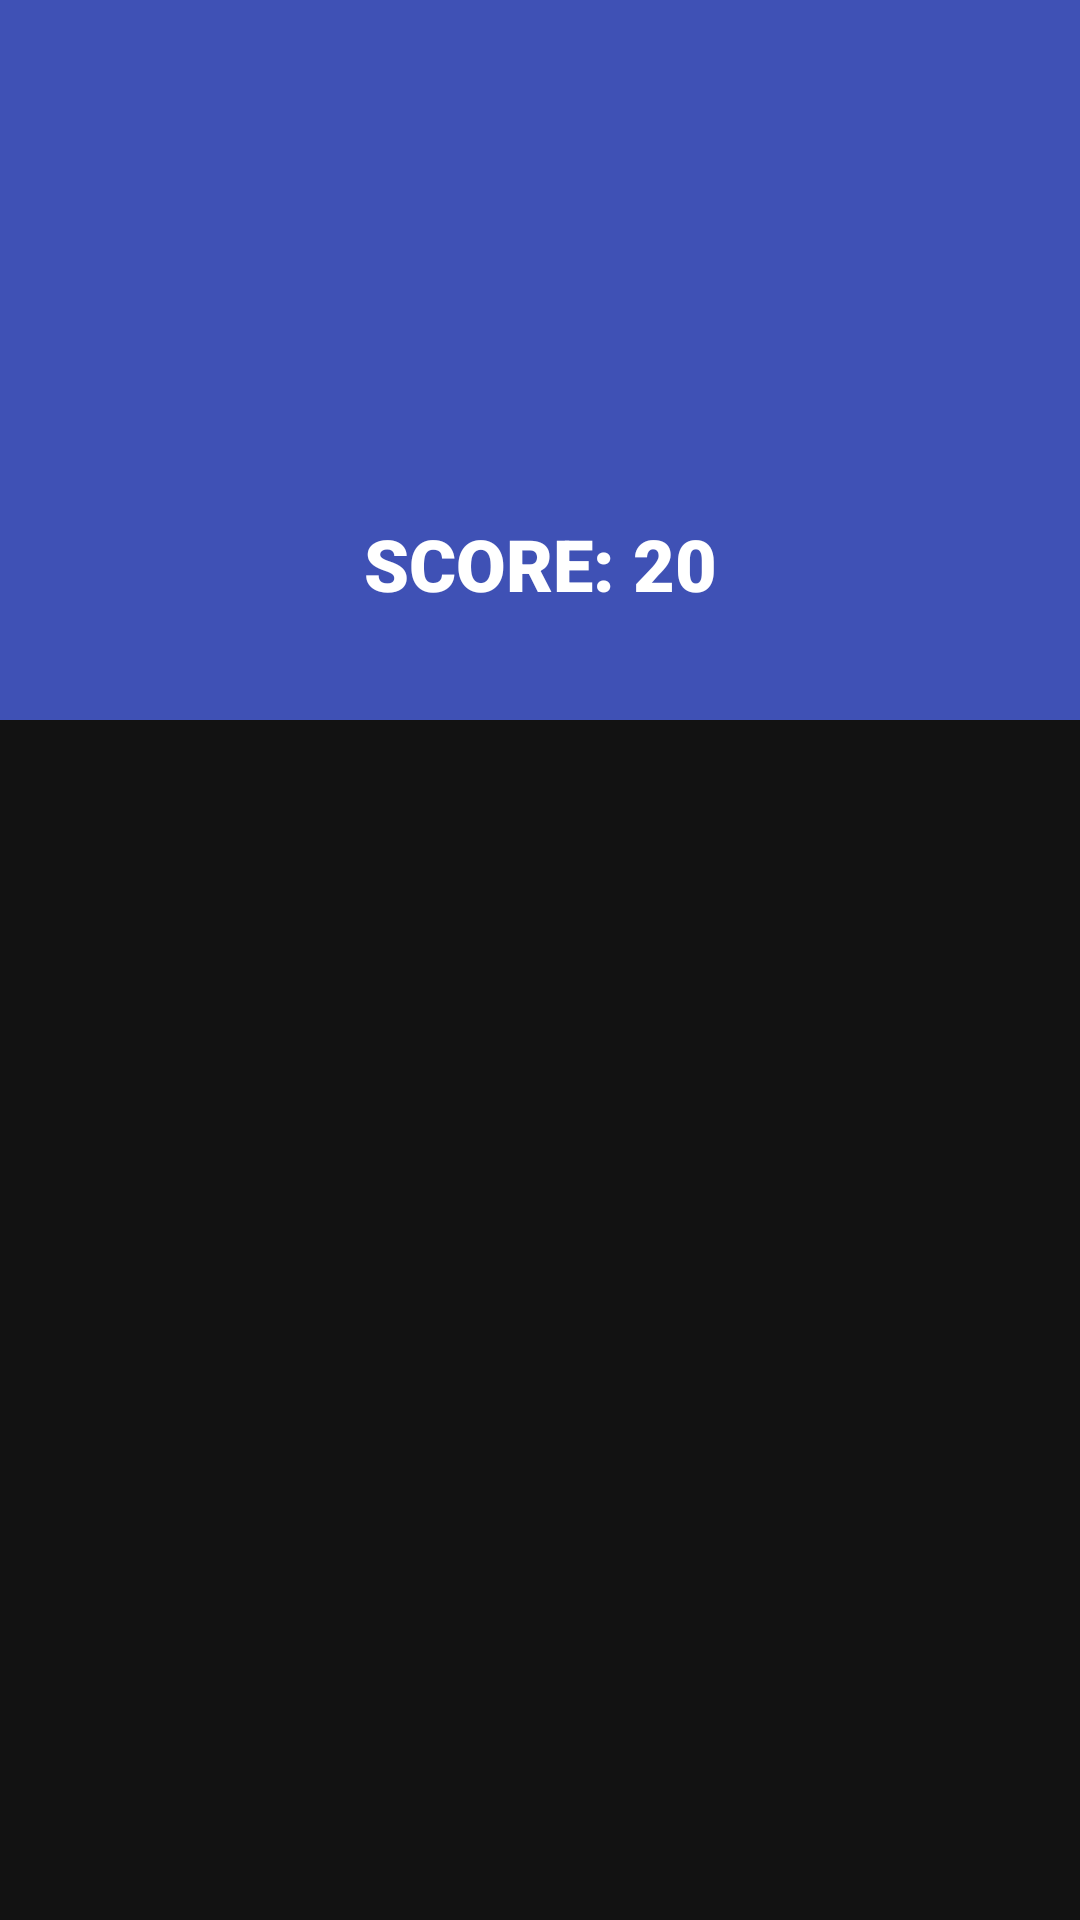

Write the Android layout XML for this screen, with the resource values it uses.
<!-- AndroidManifest.xml: application theme Theme.MaterialComponents.NoActionBar -->
<!-- res/layout/activity_result.xml -->
<?xml version="1.0" encoding="utf-8"?>
<ScrollView xmlns:android="http://schemas.android.com/apk/res/android"
    xmlns:app="http://schemas.android.com/apk/res-auto"
    xmlns:tools="http://schemas.android.com/tools"
    android:layout_width="match_parent"
    android:layout_height="match_parent"
    tools:context=".quiz.ResultActivity">

    <androidx.constraintlayout.widget.ConstraintLayout
        android:layout_width="match_parent"
        android:layout_height="match_parent">

        <LinearLayout
            android:id="@+id/linearLayout2"
            android:layout_width="0dp"
            android:layout_height="240dp"
            android:background="@color/black"
            android:gravity="center"
            android:orientation="vertical"
            android:backgroundTint="@color/blue"
            app:layout_constraintEnd_toEndOf="parent"
            app:layout_constraintStart_toStartOf="parent"
            app:layout_constraintTop_toTopOf="parent">

            <ImageView
                android:id="@+id/trophy"
                android:layout_width="120dp"
                android:layout_height="120dp"
                app:srcCompat="@drawable/ic_icon_trophy"
                app:tint="@android:color/white" />

            <TextView
                android:id="@+id/txtScore"
                style="@style/TextAppearance.AppCompat.Headline"
                android:layout_width="match_parent"
                android:layout_height="wrap_content"
                android:layout_marginTop="16dp"
                android:text="SCORE: 20"
                android:fontFamily="sans-serif-black"
                android:textAlignment="center"
                android:textColor="@android:color/white" />
        </LinearLayout>

        <TextView
            android:id="@+id/txtAnswer"
            style="@style/TextAppearance.AppCompat.Body1"
            android:layout_width="0dp"
            android:layout_height="wrap_content"
            android:layout_marginStart="16dp"
            android:layout_marginTop="24dp"
            android:layout_marginEnd="16dp"
            app:layout_constraintEnd_toEndOf="parent"
            app:layout_constraintStart_toStartOf="parent"
            app:layout_constraintTop_toBottomOf="@+id/linearLayout2" />

        <ImageButton
            android:id="@+id/backBtn"
            android:layout_width="wrap_content"
            android:layout_height="wrap_content"
            android:background="@android:color/transparent"
            android:padding="10dp"
            android:src="@drawable/baseline_arrow_back"
            app:layout_constraintStart_toStartOf="parent"
            app:layout_constraintTop_toTopOf="parent" />

    </androidx.constraintlayout.widget.ConstraintLayout>

</ScrollView>
<!-- resources referenced by this layout -->
<resources>
  <color name="black">#FF000000</color>
  <color name="blue">#3F51B5</color>
</resources>
